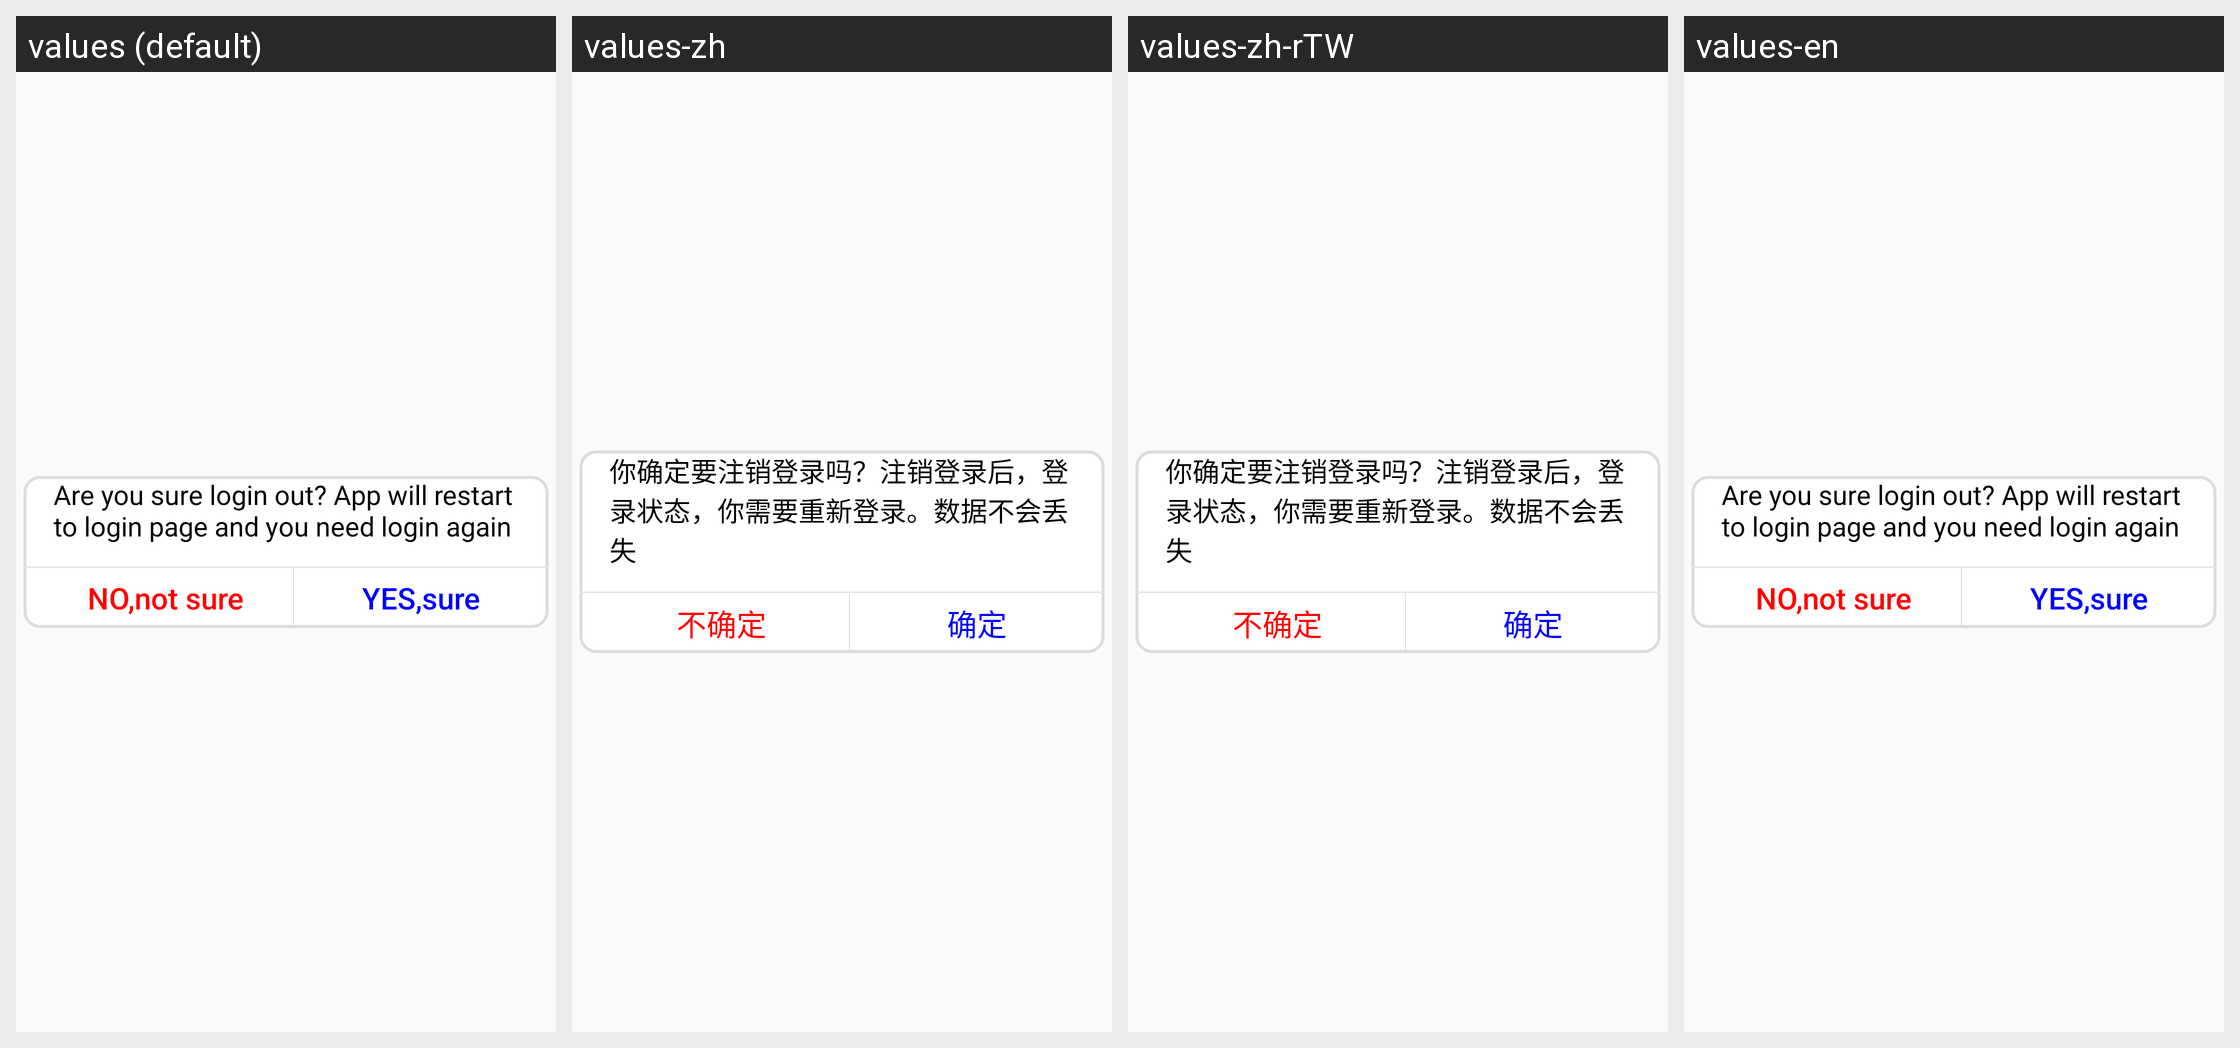

For this localized Android screen grid, give each drawn string resource with its value in every locale shown.
Android screen res/layout/dialog_loginout.xml rendered under 4 locales, left to right: values (default), values-zh, values-zh-rTW, values-en. Device: Nexus 5 (rendered at 1080×1920; each locale shown at half size, 540×960, under a caption strip naming it); theme Theme.AppCompat.Light.NoActionBar.
Strings drawn on this screen, with the default value and each locale's value (text and hints the layout hard-codes, and strings that could not be matched under every locale, appear in the picture but are not listed):

loginout_hint
  values: Are you sure login out? App will restart to login page and you need login again
  values-zh: 你确定要注销登录吗？注销登录后，登录状态，你需要重新登录。数据不会丢失
  values-zh-rTW: 你确定要注销登录吗？注销登录后，登录状态，你需要重新登录。数据不会丢失
  values-en: Are you sure login out? App will restart to login page and you need login again

loginout_notsure
  values: NO,not sure
  values-zh: 不确定
  values-zh-rTW: 不确定
  values-en: NO,not sure

loginout_sure
  values: YES,sure
  values-zh: 确定
  values-zh-rTW: 确定
  values-en: YES,sure
